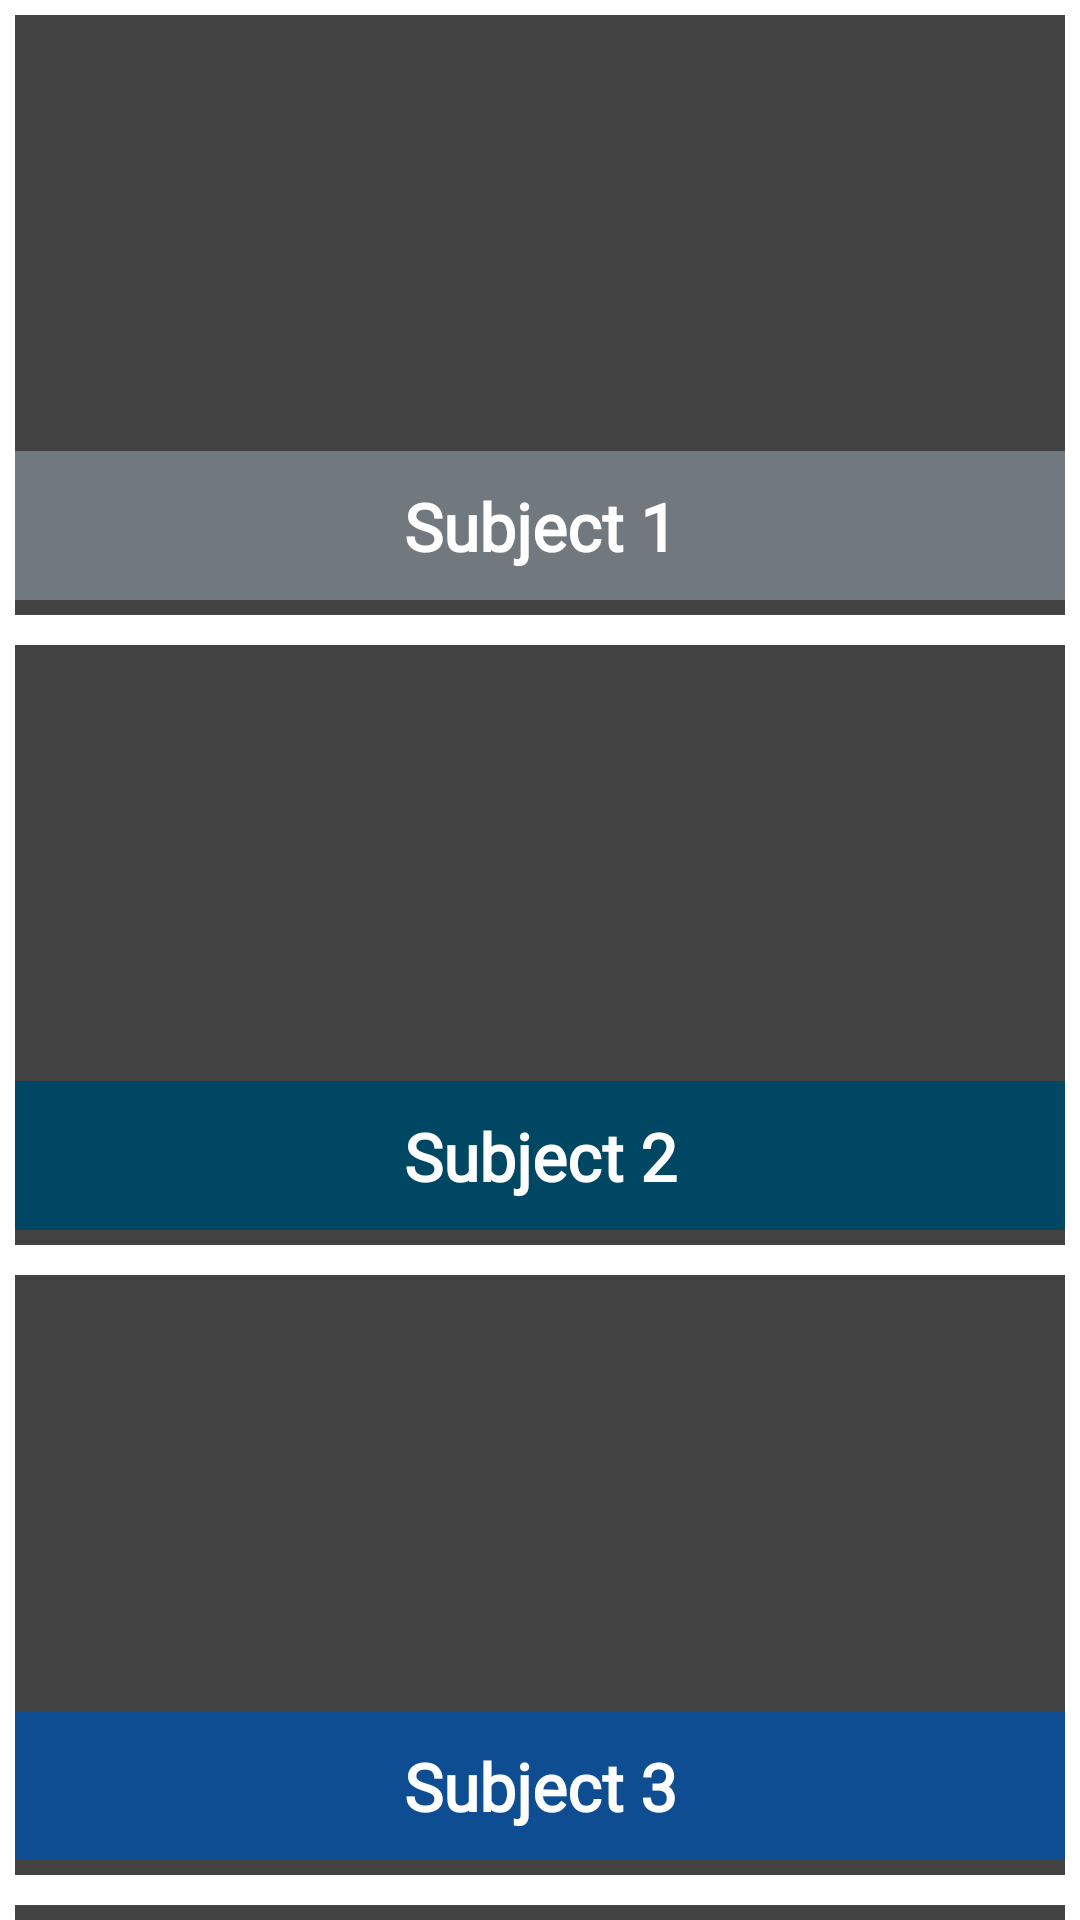

Layout XML and referenced resources for this Android screen:
<!-- AndroidManifest.xml: application theme Theme.E_Learning_App -->
<!-- res/layout/fragment_home.xml -->
<?xml version="1.0" encoding="utf-8"?>
<ScrollView xmlns:android="http://schemas.android.com/apk/res/android"
    xmlns:tools="http://schemas.android.com/tools"
    xmlns:app="http://schemas.android.com/apk/res-auto"
    android:layout_width="match_parent"
    android:layout_height="match_parent"
    android:layout_marginTop="60dp"
    tools:context=".ui.home.HomeFragment">

    <LinearLayout
        android:layout_width="match_parent"
        android:layout_height="match_parent"
        android:orientation="vertical">
        <androidx.cardview.widget.CardView
            android:id="@+id/heading1"
            android:layout_width="match_parent"
            android:layout_height="200dp"
            android:layout_margin="5dp"
            app:cardElevation="3dp">
            <LinearLayout
                android:layout_width="match_parent"
                android:layout_height="match_parent"
                android:layout_marginBottom="5dp"
                android:orientation="vertical">

                <ImageView
                    android:id="@+id/image1"
                    android:layout_width="match_parent"
                    android:layout_height="match_parent"
                    android:scaleType="centerCrop"/>


                <TextView
                    android:layout_width="match_parent"
                    android:layout_height="50dp"
                    android:layout_marginTop="-50dp"
                    android:textSize="22sp"
                    android:background="@color/steel_gray"
                    android:textColor="#FFFFFF"
                    android:textStyle="bold"
                    android:gravity="center"
                    android:fontFamily="@font/extralightitalic"
                    android:text="Subject 1"/>

            </LinearLayout>
        </androidx.cardview.widget.CardView>
        <androidx.cardview.widget.CardView
            android:id="@+id/heading2"
            android:layout_width="match_parent"
            android:layout_height="200dp"
            android:layout_margin="5dp"
            app:cardElevation="3dp">
            <LinearLayout
                android:layout_width="match_parent"
                android:layout_height="match_parent"
                android:layout_marginBottom="5dp"
                android:orientation="vertical">
                <ImageView
                    android:id="@+id/image2"
                    android:layout_width="match_parent"
                    android:layout_height="match_parent"
                    android:scaleType="centerCrop"/>


                <TextView
                    android:layout_width="match_parent"
                    android:layout_height="50dp"
                    android:layout_marginTop="-50dp"
                    android:textSize="22sp"
                    android:background="@color/blue_green"
                    android:textColor="#FFFFFF"
                    android:textStyle="bold"
                    android:gravity="center"
                    android:fontFamily="@font/extralightitalic"
                    android:text="Subject 2"/>
            </LinearLayout>
        </androidx.cardview.widget.CardView>
        <androidx.cardview.widget.CardView
            android:id="@+id/heading3"
            android:layout_width="match_parent"
            android:layout_height="200dp"
            android:layout_margin="5dp"
            app:cardElevation="3dp">
            <LinearLayout
                android:layout_width="match_parent"
                android:layout_height="match_parent"
                android:layout_marginBottom="5dp"
                android:orientation="vertical">
                <ImageView
                    android:id="@+id/image3"
                    android:layout_width="match_parent"
                    android:layout_height="match_parent"
                    android:scaleType="centerCrop"/>


                <TextView
                    android:layout_width="match_parent"
                    android:layout_height="50dp"
                    android:layout_marginTop="-50dp"
                    android:textSize="22sp"
                    android:background="@color/blue"
                    android:textColor="#FFFFFF"
                    android:textStyle="bold"
                    android:gravity="center"
                    android:fontFamily="@font/extralightitalic"
                    android:text="Subject 3"/>
            </LinearLayout>
        </androidx.cardview.widget.CardView>
        <androidx.cardview.widget.CardView
            android:id="@+id/heading4"
            android:layout_width="match_parent"
            android:layout_height="200dp"
            android:layout_margin="5dp"
            app:cardElevation="3dp">
            <LinearLayout
                android:layout_width="match_parent"
                android:layout_height="match_parent"
                android:layout_marginBottom="5dp"
                android:orientation="vertical">
                <ImageView
                    android:id="@+id/image4"
                    android:layout_width="match_parent"
                    android:layout_height="match_parent"
                    android:scaleType="centerCrop"/>

                <TextView
                    android:layout_width="match_parent"
                    android:layout_height="50dp"
                    android:layout_marginTop="-50dp"
                    android:textSize="22sp"
                    android:background="@color/bronze"
                    android:textColor="#FFFFFF"
                    android:textStyle="bold"
                    android:gravity="center"
                    android:fontFamily="@font/extralightitalic"
                    android:text="Subject 4"/>
            </LinearLayout>
        </androidx.cardview.widget.CardView>
        <androidx.cardview.widget.CardView
            android:id="@+id/heading5"
            android:layout_width="match_parent"
            android:layout_height="200dp"
            android:layout_margin="5dp"
            app:cardElevation="3dp">
            <LinearLayout
                android:layout_width="match_parent"
                android:layout_height="match_parent"
                android:layout_marginBottom="5dp"
                android:orientation="vertical">
                <ImageView
                    android:id="@+id/image5"
                    android:layout_width="match_parent"
                    android:layout_height="match_parent"
                    android:scaleType="centerCrop"/>


                <TextView
                    android:layout_width="match_parent"
                    android:layout_height="50dp"
                    android:layout_marginTop="-50dp"
                    android:textSize="22sp"
                    android:background="@color/purple"
                    android:textColor="#FFFFFF"
                    android:textStyle="bold"
                    android:gravity="center"
                    android:fontFamily="@font/extralightitalic"
                    android:text="Subject 5" />
            </LinearLayout>
        </androidx.cardview.widget.CardView>

    </LinearLayout>

</ScrollView>
<!-- resources referenced by this layout -->
<resources>
  <color name="blue">#0E4D92</color>
  <color name="blue_green">#004764</color>
  <color name="bronze">#CD7F32</color>
  <color name="purple">#C154C1</color>
  <color name="steel_gray">#71797E</color>
  <!-- drawable education: png bitmap (drawable, 990459 bytes) -->
  <!-- drawable globe: png bitmap (drawable, 842859 bytes) -->
  <!-- drawable laptop: png bitmap (drawable, 904450 bytes) -->
</resources>
